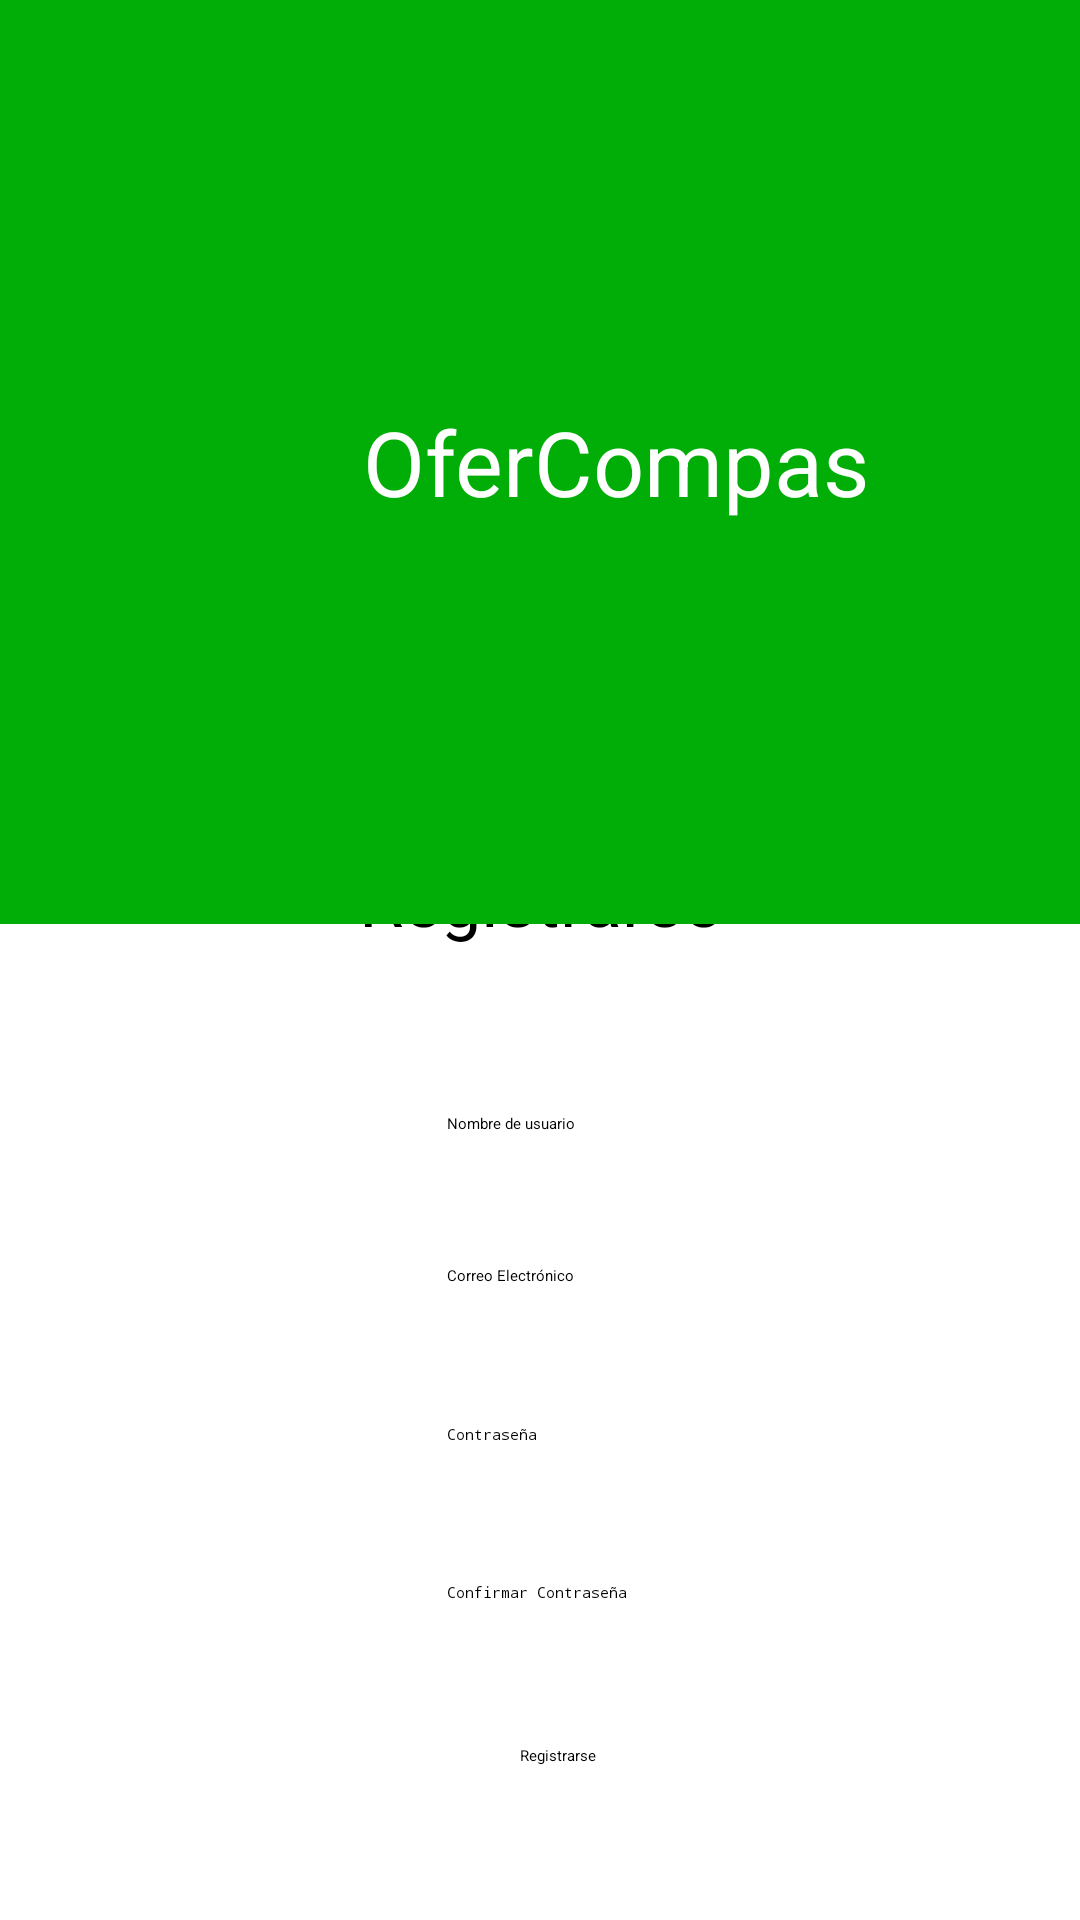

Write the Android layout XML for this screen, with the resource values it uses.
<!-- AndroidManifest.xml: application theme Theme.Recycler -->
<!-- res/layout/activity_registrar_miembro_ofercompas.xml -->
<?xml version="1.0" encoding="utf-8"?>
<androidx.constraintlayout.widget.ConstraintLayout xmlns:android="http://schemas.android.com/apk/res/android"
    xmlns:app="http://schemas.android.com/apk/res-auto"
    xmlns:tools="http://schemas.android.com/tools"
    android:layout_width="match_parent"
    android:layout_height="match_parent"
    tools:context=".RegistrarMiembroOfercompas">

    <TextView
        android:id="@+id/registrarse"
        android:layout_width="wrap_content"
        android:layout_height="wrap_content"
        android:text="Registrarse"
        android:textSize="24sp"
        app:layout_constraintBottom_toBottomOf="parent"
        app:layout_constraintEnd_toEndOf="parent"
        app:layout_constraintLeft_toLeftOf="parent"
        app:layout_constraintRight_toRightOf="parent"
        app:layout_constraintStart_toStartOf="parent"
        app:layout_constraintTop_toTopOf="parent"
        app:layout_constraintVertical_bias="0.466" />

    <EditText
        android:id="@+id/txtCorreoElectronicoRe"
        android:layout_width="wrap_content"
        android:layout_height="wrap_content"
        android:ems="10"
        android:hint="Correo Electrónico"
        android:inputType="textPersonName"
        app:layout_constraintBottom_toBottomOf="parent"
        app:layout_constraintEnd_toEndOf="parent"
        app:layout_constraintHorizontal_bias="0.497"
        app:layout_constraintStart_toStartOf="parent"
        app:layout_constraintTop_toTopOf="parent"
        app:layout_constraintVertical_bias="0.666" />

    <EditText
        android:id="@+id/txtPasswordRr"
        android:layout_width="wrap_content"
        android:layout_height="wrap_content"
        android:ems="10"
        android:hint="Contraseña"
        android:inputType="textPassword"
        app:layout_constraintBottom_toBottomOf="@+id/button"
        app:layout_constraintEnd_toEndOf="parent"
        app:layout_constraintHorizontal_bias="0.497"
        app:layout_constraintStart_toStartOf="parent"
        app:layout_constraintTop_toTopOf="parent"
        app:layout_constraintVertical_bias="0.816"
        tools:ignore="MissingConstraints" />

    <Button
        android:id="@+id/button"
        android:layout_width="wrap_content"
        android:layout_height="wrap_content"
        android:onClick="registrarseClick"
        android:text="Registrarse"
        app:layout_constraintBottom_toBottomOf="parent"
        app:layout_constraintEnd_toEndOf="parent"
        app:layout_constraintHorizontal_bias="0.518"
        app:layout_constraintStart_toStartOf="parent"
        app:layout_constraintTop_toTopOf="parent"
        app:layout_constraintVertical_bias="0.919"
        tools:ignore="MissingConstraints" />

    <TextView
        android:id="@+id/textView4"
        android:layout_width="410dp"
        android:layout_height="308dp"
        android:background="#00AE07"
        android:gravity="center"
        android:text="OferCompas"
        android:textColor="#FFFFFF"
        android:textSize="30sp"
        app:layout_constraintBottom_toBottomOf="parent"
        app:layout_constraintEnd_toEndOf="parent"
        app:layout_constraintHorizontal_bias="0.0"
        app:layout_constraintStart_toStartOf="parent"
        app:layout_constraintTop_toTopOf="parent"
        app:layout_constraintVertical_bias="0.0" />

    <EditText
        android:id="@+id/txtNombreUsuario"
        android:layout_width="wrap_content"
        android:layout_height="wrap_content"
        android:ems="10"
        android:hint="Nombre de usuario"
        android:inputType="textPersonName"
        app:layout_constraintBottom_toBottomOf="parent"
        app:layout_constraintEnd_toEndOf="parent"
        app:layout_constraintHorizontal_bias="0.497"
        app:layout_constraintStart_toStartOf="parent"
        app:layout_constraintTop_toTopOf="parent"
        app:layout_constraintVertical_bias="0.586" />

    <EditText
        android:id="@+id/txtConfirmarContrasenia"
        android:layout_width="wrap_content"
        android:layout_height="wrap_content"
        android:ems="10"
        android:hint="Confirmar Contraseña"
        android:inputType="textPassword"
        app:layout_constraintBottom_toBottomOf="parent"
        app:layout_constraintEnd_toEndOf="parent"
        app:layout_constraintHorizontal_bias="0.497"
        app:layout_constraintStart_toStartOf="parent"
        app:layout_constraintTop_toTopOf="parent"
        app:layout_constraintVertical_bias="0.833" />


</androidx.constraintlayout.widget.ConstraintLayout>
<!-- resources referenced by this layout -->
<resources>

</resources>
